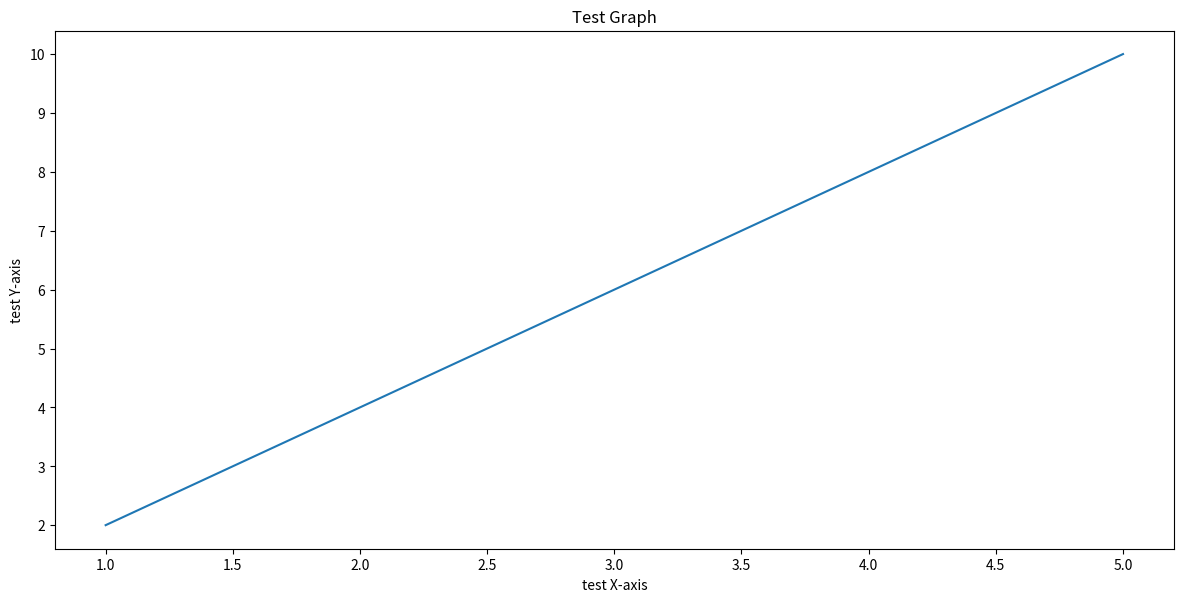

The matplotlib source for this figure:
import matplotlib.pyplot as plt


figure = plt.figure(figsize=(14.44, 6.73))

xData = [1, 2, 3, 4, 5]
yData = [2, 4, 6, 8, 10]

plt.plot(xData, yData)
plt.xlabel("test X-axis")
plt.ylabel("test Y-axis")
plt.title("Test Graph")

plt.savefig("testGraph.png", dpi=300)
